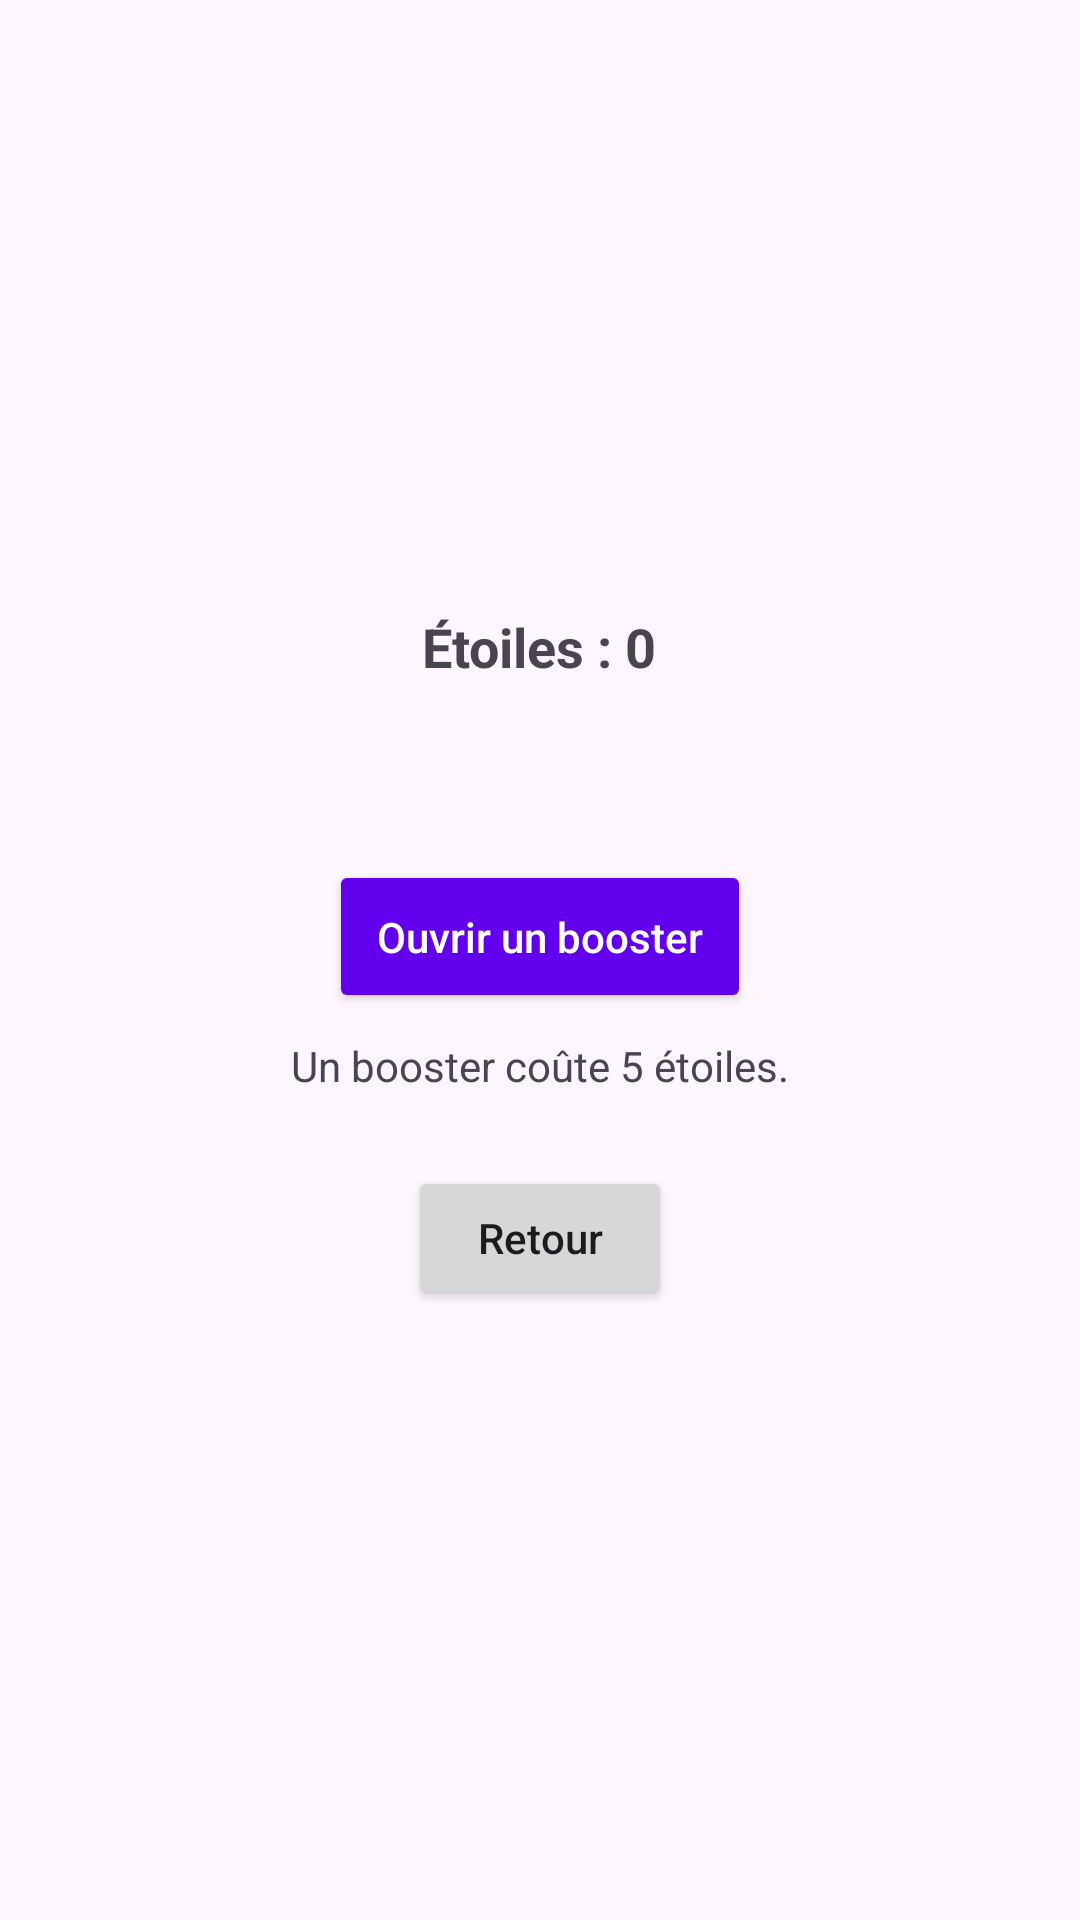

Android layout source for this screen:
<!-- AndroidManifest.xml: application theme Theme.PolyBooster -->
<!-- res/layout/activity_booster.xml -->
<?xml version="1.0" encoding="utf-8"?>
<LinearLayout xmlns:android="http://schemas.android.com/apk/res/android"
    xmlns:tools="http://schemas.android.com/tools"
    android:layout_width="match_parent"
    android:layout_height="match_parent"
    android:orientation="vertical"
    android:gravity="center"
    android:padding="24dp"
    tools:context=".ui.BoosterActivity">

    <TextView
        android:id="@+id/starsLabel"
        android:layout_width="wrap_content"
        android:layout_height="wrap_content"
        android:text="Étoiles : 0"
        android:textSize="18sp"
        android:textStyle="bold"
        android:layout_marginBottom="16dp" />

    <TextView
        android:id="@+id/resultText"
        android:layout_width="wrap_content"
        android:layout_height="wrap_content"
        android:text=""
        android:layout_marginBottom="24dp" />

    <Button
        android:id="@+id/buttonOpenBooster"
        android:layout_width="wrap_content"
        android:layout_height="wrap_content"
        android:text="Ouvrir un booster"
        android:textAllCaps="false"
        android:padding="16dp"
        android:backgroundTint="@color/purple_500"
        android:textColor="@android:color/white" />
    <TextView
        android:id="@+id/boosterCostText"
        android:layout_width="wrap_content"
        android:layout_height="wrap_content"
        android:text="Un booster coûte 5 étoiles."
        android:textSize="14sp"
        android:layout_marginTop="8dp" />


    <Button
        android:id="@+id/buttonBack"
        android:layout_width="wrap_content"
        android:layout_height="wrap_content"
        android:text="Retour"
        android:textAllCaps="false"
        android:layout_marginTop="24dp" />

</LinearLayout>
<!-- resources referenced by this layout -->
<resources>
  <color name="purple_500">#6200EE</color>
  <style name="Theme.PolyBooster" parent="Base.Theme.PolyBooster" />
  <style name="Base.Theme.PolyBooster" parent="Theme.Material3.DayNight.NoActionBar">
          
          
      </style>
</resources>
